Run: headless pygame with SDL's dummy video driver; simulated clock (each Clock.tick advances the game by its frame time, no real sleeping); random seed 0; keys injected as events and as key.get_pressed() state; mouse plan: one left click at the window centre at the start of phase 2, then a move to the lower-right quarter at the start of phase 3.
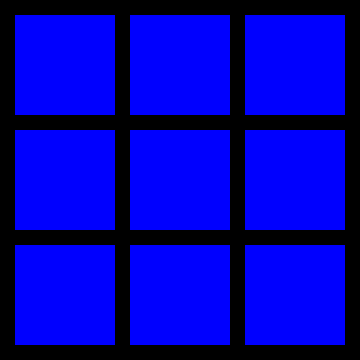
Frame 1 of 4 · flips 1–60 · no input
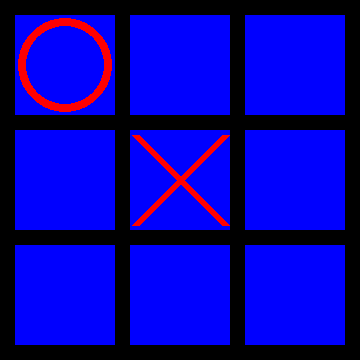
Frame 2 of 4 · flips 61–180 · clicked the window centre · tapped SPACE, RETURN · held RIGHT (→), D
Frame 3 of 4 · flips 181–300 · moved the mouse to the lower-right quarter · held DOWN (↓), S · screen unchanged from frame 2, image omitted
Frame 4 of 4 · flips 301–420 · held LEFT (←), A, UP (↑), W · screen unchanged from frame 3, image omitted

The pygame program that drew these frames:

import pygame

import sys

pygame.init()

size_block = 100
margin = 15
width = height = size_block*3+margin*4
blue = (0,0,255)
white = (255,255,255)
red= (255,0,0)
screen = pygame.display.set_mode((width,height))
pygame.display.set_caption('Tic tac toe')

mas = [[0]*3 for i in range(3)]
query=0
exitFlag=False

def check_win(mas):
    if mas[0][0]=='x' and mas[0][1]=='x' and mas[0][2]=='x':
        print('Крестики выиграли')
    if mas[1][0]=='x' and mas[1][1]=='x' and mas[1][2]=='x':
        print('Крестики выиграли')
    if mas[2][0]=='x' and mas[2][1]=='x' and mas[2][2]=='x':
        print('Крестики выиграли')
  
    if mas[0][0]=='x' and mas[1][0]=='x' and mas[2][0]=='x':
        print('Крестики выиграли')
    if mas[0][1]=='x' and mas[1][1]=='x' and mas[2][1]=='x':
        print('Крестики выиграли')
    if mas[0][2]=='x' and mas[1][2]=='x' and mas[2][2]=='x':
        print('Крестики выиграли')
    
    if mas[0][0]=='x' and mas[1][1]=='x' and mas[2][2]=='x':
        print('Крестики выиграли')
    if mas[0][2]=='x' and mas[1][1]=='x' and mas[2][0]=='x':
        print('Крестики выиграли')

    if mas[0][0]=='o' and mas[0][1]=='o' and mas[0][2]=='o':
        print('Нолики выиграли')
    if mas[1][0]=='o' and mas[1][1]=='o' and mas[1][2]=='o':
        print('Нолики выиграли')
    if mas[2][0]=='o' and mas[2][1]=='o' and mas[2][2]=='o':
        print('Нолики выиграли')

    if mas[0][0]=='o' and mas[1][0]=='o' and mas[2][0]=='o':
        print('Нолики выиграли')
    if mas[0][1]=='o' and mas[1][1]=='o' and mas[2][1]=='o':
        print('Нолики выиграли')
    if mas[0][2]=='o' and mas[1][2]=='o' and mas[2][2]=='o':
        print('Нолики выиграли')
 
    if mas[0][0]=='o' and mas[1][1]=='o' and mas[2][2]=='o':
        print('Нолики выиграли')
    if mas[0][2]=='o' and mas[1][1]=='o' and mas[2][0]=='o':
        print('Нолики выиграли')

def xod_comp(mas,query):
  for row_ in range(3):
        for col_ in range(3):
            x = col_*size_block+(col_+1)*margin
            y = row_*size_block+(row_+1)*margin
         
            if mas[row_][col_]==0:
                print('circle')
                pygame.draw.circle(screen,red,(x+size_block//2,y+size_block//2),size_block//2-3,8)
                mas[row_][col_]='o'
                query+=1
                return

for row in range(3):
        for col in range(3):
            x = col*size_block+(col+1)*margin
            y = row*size_block+(row+1)*margin
            pygame.draw.rect(screen,blue,(x,y,size_block,size_block))

while True:
    for event in pygame.event.get():
        if event.type==pygame.QUIT:
            pygame.quit()
            sys.exit(0)
        elif event.type==pygame.MOUSEBUTTONDOWN:
            x_mouse,y_mouse = pygame.mouse.get_pos()
            col = x_mouse//(size_block+margin)
            row = y_mouse//(size_block+margin)
            if mas[row][col]==0:
                mas[row][col]='x'
                x = col*size_block+(col+1)*margin
                y = row*size_block+(row+1)*margin
                if mas[row][col]=='x':
                    print('x')
                    pygame.draw.line(screen,red,(x+5,y+5),(x+size_block-5,y+size_block-5),8)
                    pygame.draw.line(screen,red,(x+size_block-5,y+5),(x+5,y+size_block-5),8)

                    xod_comp(mas,query)
            query+=1 
          

    check_win(mas)
    if query == 5:
        print('Piece')
    pygame.display.update()
